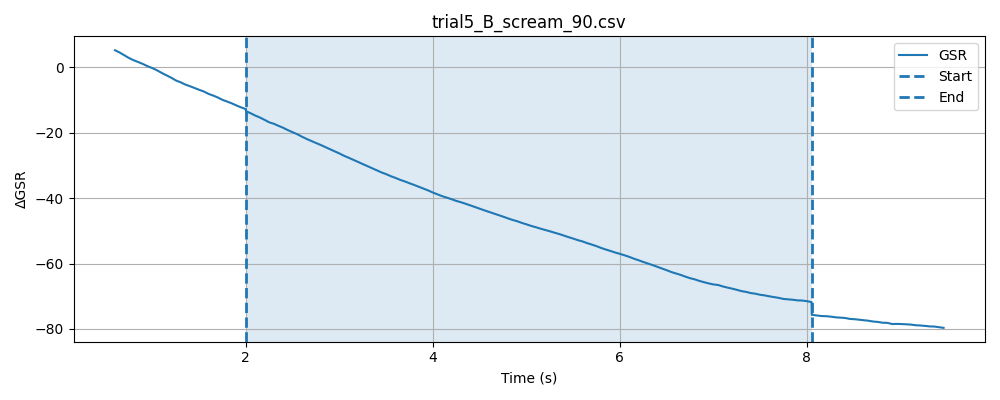

Values plotted in this chart, from the file beside it:
timestamp, elapsed_sec, gsr_raw, phase
1778477339, 0.03234, 2503, baseline
1778477339, 0.08245, 2505, baseline
1778477339, 0.1324, 2503, baseline
1778477340, 0.1824, 2500, baseline
1778477340, 0.2326, 2498, baseline
1778477340, 0.2826, 2500, baseline
1778477340, 0.3325, 2498, baseline
1778477340, 0.3827, 2498, baseline
1778477340, 0.4328, 2498, baseline
1778477340, 0.4827, 2497, baseline
1778477340, 0.5326, 2496, baseline
1778477340, 0.5826, 2495, baseline
1778477340, 0.6325, 2499, baseline
1778477340, 0.6827, 2491, baseline
1778477340, 0.7326, 2492, baseline
1778477340, 0.7827, 2491, baseline
1778477340, 0.8327, 2490, baseline
1778477340, 0.8828, 2489, baseline
1778477340, 0.9328, 2488, baseline
1778477340, 0.9828, 2491, baseline
1778477340, 1.033, 2486, baseline
1778477340, 1.083, 2487, baseline
1778477340, 1.133, 2489, baseline
1778477341, 1.183, 2484, baseline
1778477341, 1.233, 2484, baseline
1778477341, 1.283, 2485, baseline
1778477341, 1.333, 2484, baseline
1778477341, 1.383, 2482, baseline
1778477341, 1.433, 2483, baseline
1778477341, 1.483, 2484, baseline
1778477341, 1.533, 2485, baseline
1778477341, 1.583, 2481, baseline
1778477341, 1.633, 2484, baseline
1778477341, 1.683, 2481, baseline
1778477341, 1.733, 2477, baseline
1778477341, 1.783, 2478, baseline
1778477341, 1.833, 2477, baseline
1778477341, 1.883, 2478, baseline
1778477341, 1.933, 2477, baseline
1778477341, 1.983, 2475, baseline
1778477341, 2.033, 2478, baseline
1778477341, 0.0486, 2476, stimulus
1778477341, 0.0985, 2475, stimulus
1778477342, 0.1487, 2475, stimulus
1778477342, 0.1986, 2473, stimulus
1778477342, 0.2488, 2473, stimulus
1778477342, 0.2987, 2472, stimulus
1778477342, 0.3486, 2471, stimulus
1778477342, 0.3988, 2471, stimulus
1778477342, 0.449, 2470, stimulus
1778477342, 0.4991, 2469, stimulus
1778477342, 0.5492, 2469, stimulus
1778477342, 0.5991, 2469, stimulus
1778477342, 0.6492, 2468, stimulus
1778477342, 0.699, 2468, stimulus
1778477342, 0.7493, 2467, stimulus
1778477342, 0.7991, 2466, stimulus
1778477342, 0.8493, 2466, stimulus
1778477342, 0.9006, 2462, stimulus
1778477342, 0.9491, 2466, stimulus
... 167 more rows
